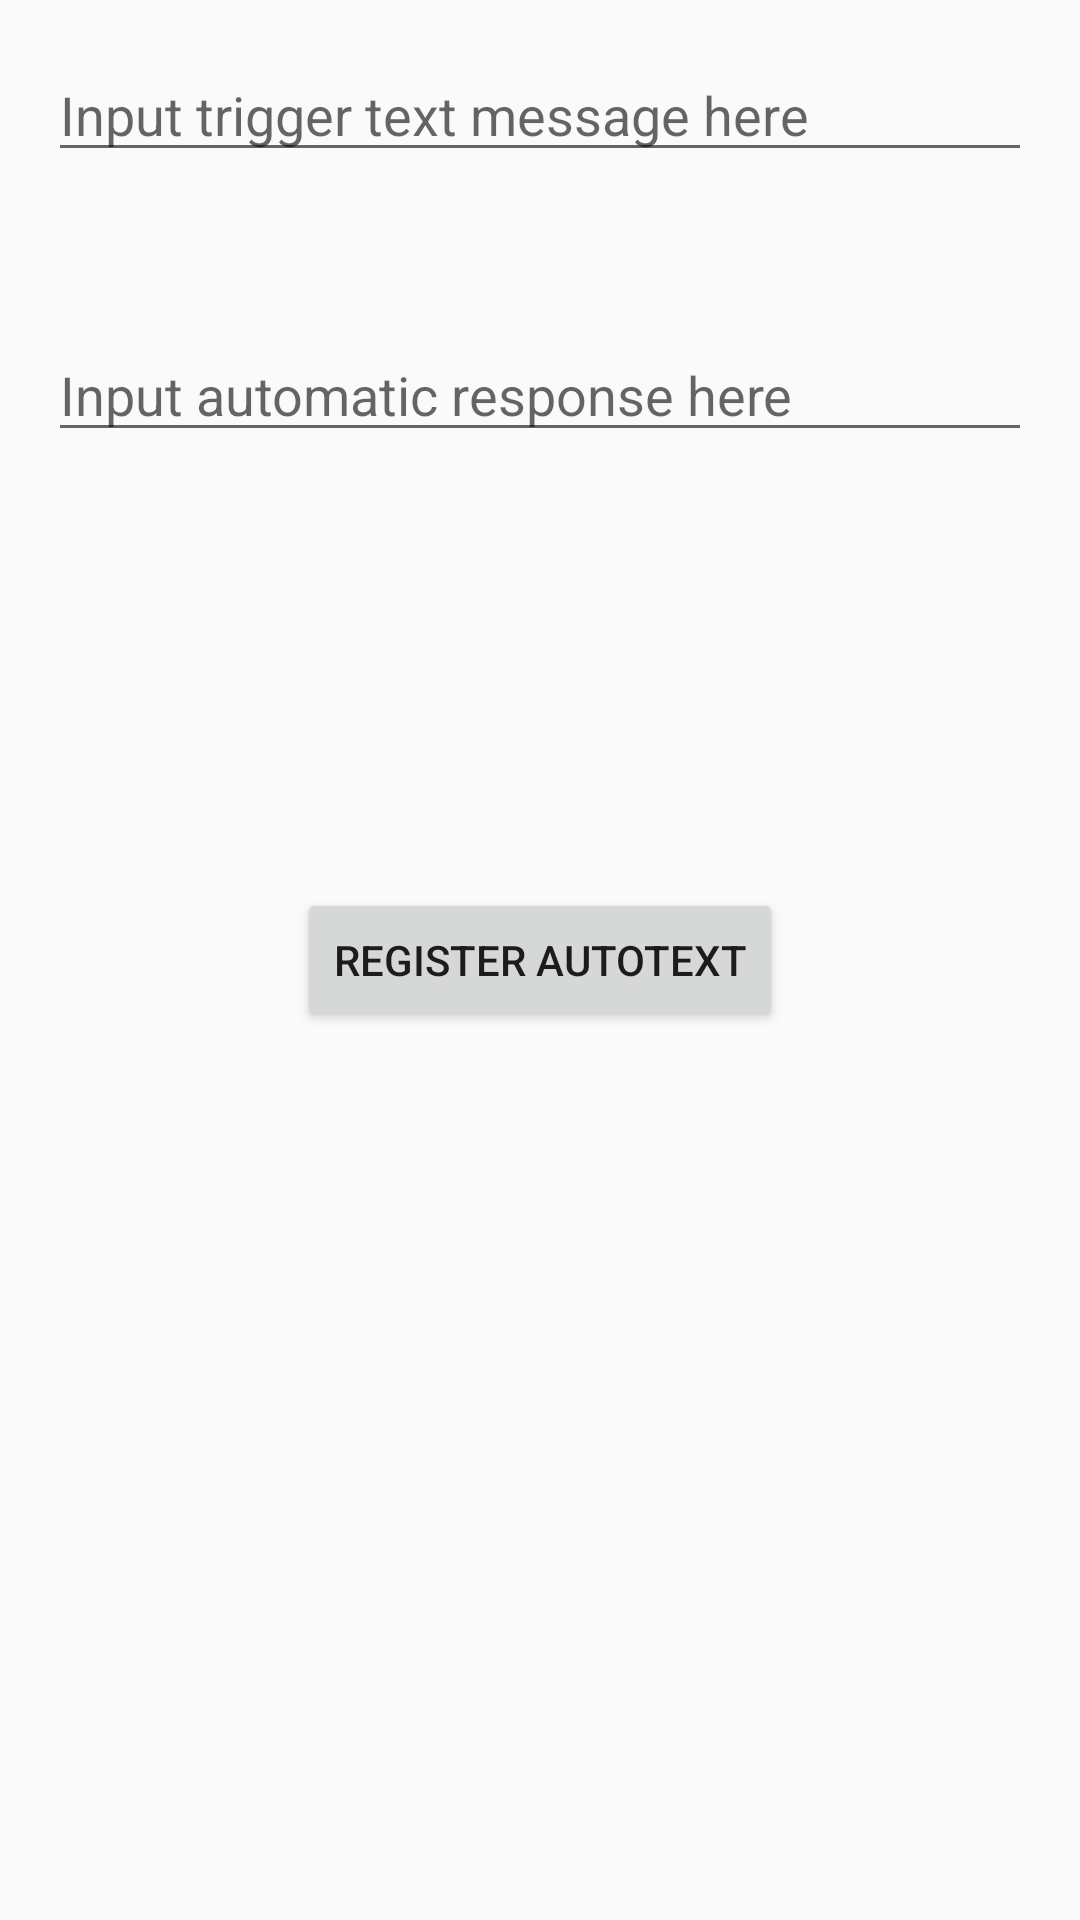

Layout XML and referenced resources for this Android screen:
<!-- AndroidManifest.xml: application theme AppTheme -->
<!-- res/layout/activity_add_automatic_response.xml -->
<RelativeLayout xmlns:android="http://schemas.android.com/apk/res/android"
    xmlns:tools="http://schemas.android.com/tools" android:layout_width="match_parent"
    android:layout_height="match_parent" android:paddingLeft="@dimen/activity_horizontal_margin"
    android:paddingRight="@dimen/activity_horizontal_margin"
    android:paddingTop="@dimen/activity_vertical_margin"
    android:paddingBottom="@dimen/activity_vertical_margin"
    tools:context="jeff.ronald.autotext.AddAutomaticResponse">


    <EditText
        android:layout_width="match_parent"
        android:layout_height="wrap_content"
        android:id="@+id/trigger_message_edittext"
        android:hint="Input trigger text message here"
        android:layout_alignParentTop="true"
        android:layout_alignParentLeft="true"
        android:layout_alignParentStart="true" />

    <EditText
        android:layout_width="match_parent"
        android:layout_height="wrap_content"
        android:id="@+id/auto_response_edittext"
        android:layout_below="@+id/trigger_message_edittext"
        android:layout_centerHorizontal="true"
        android:layout_marginTop="52dp"
        android:hint="Input automatic response here" />

    <Button
        android:layout_width="wrap_content"
        android:layout_height="wrap_content"
        android:text="Register AutoText"
        android:id="@+id/register_autotext_button"
        android:layout_centerVertical="true"
        android:layout_centerHorizontal="true" />

</RelativeLayout>
<!-- resources referenced by this layout -->
<resources>
  <dimen name="activity_horizontal_margin">16dp</dimen>
  <dimen name="activity_vertical_margin">16dp</dimen>
  <style name="AppTheme" parent="Theme.AppCompat.Light.DarkActionBar">
          
          <item name="android:actionBarStyle">@style/MyActionBar</item>
      </style>
  <style name="MyActionBar" parent="@android:style/Widget.Holo.Light.ActionBar.Solid.Inverse">
          <item name="android:background">@color/dark_blue</item>
      </style>
  <color name="dark_blue">#404c73</color>
</resources>
